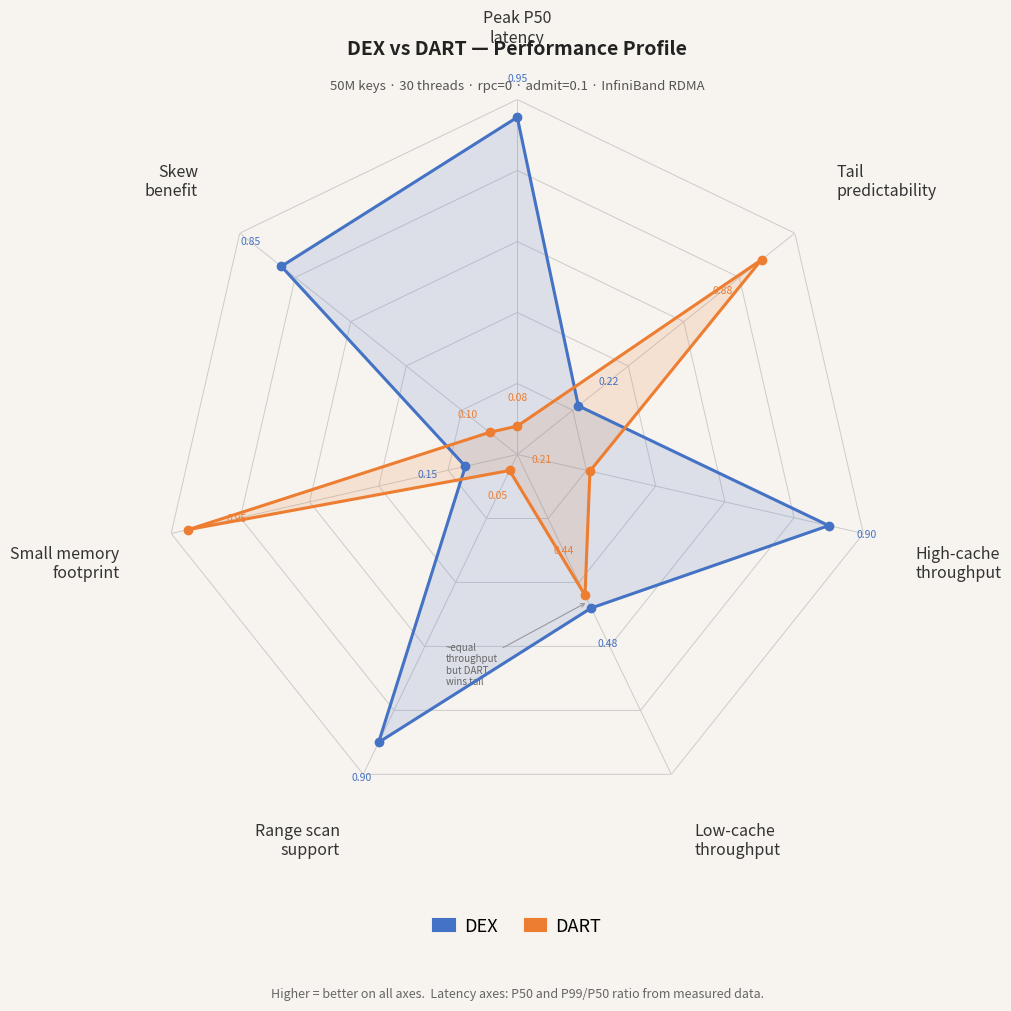

Write the Python code that produced this figure.
"""
Radar chart comparing DEX vs DART across seven dimensions.
Latency is treated as a first-class metric alongside throughput.

Axes (higher = better on all):

[0] Peak P50 latency      (best median, when conditions are ideal)
    DEX  P50=0.5μs at 256MB cache, zipf=0.99 (cache hit → 0 RDMA)    → 0.95
    DART P50≈17μs always (4.5 RDMA RTTs, irreducible)                 → 0.08

[1] Tail predictability   (1 - P99/P50 normalised; higher = tighter tail)
    DEX  P99/P50 = 6.5μs/0.5μs = 13x at warm cache; 22.5/16.5=1.36x at cold → 0.22
         (bimodal: fast cache hits vs slow full-traversal misses → fat tail)
    DART P99/P50 ≈ 19μs/17μs = 1.12x always (fixed-path, no bimodal)        → 0.88

[2] High-cache throughput (256MB cache, uniform, 1KB pages, 50M keys)
    DEX  7.22 Mops/s                                                   → 0.90
    DART 1.67 Mops/s                                                   → 0.21

[3] Low-cache throughput  (4MB cache, 256B pages, height=11, uniform)
    DEX  1.814 Mops/s  (barely above crossover; P50=16.5μs, P99=22.5μs) → 0.48
    DART 1.67 Mops/s   (same as always; P50=17μs, P99=19μs)             → 0.44

[4] Range scan support    (mechanism: B+-tree leaf chaining vs hash ART)
    DEX  full ordered range scans, efficient leaf chaining             → 0.90
    DART hash ART, no ordered range scan support                       → 0.05

[5] Small memory footprint (client-side cache needed to be functional)
    DEX  ≥32MB needed (256MB for full performance); 5–500MB range      → 0.15
    DART ~1MB RACE directory; fully functional regardless of cache     → 0.95

[6] Skew benefit          (zipf=0.99 throughput gain over uniform)
    DEX  7.22 → 11.33 Mops/s = +57% gain (hot pages stay cached)      → 0.85
    DART 1.67 → 1.67 Mops/s  = 0% gain  (no data cache)               → 0.10

Key crossover insight (measured, 50M keys, rpc=0, admit=0.1):
  - 32MB cache, 1KB pages:    DEX 4.90 vs DART 1.67 → DEX 2.9x faster
  - 32MB cache, 256B pages:   DEX 2.68 vs DART 1.67 → DEX 1.6x faster
  - 4MB  cache, 256B pages:   DEX 1.81 vs DART 1.67 → DEX barely faster
  - ~2MB cache, 256B pages:   DEX ≈ DART (crossover point)
  - But: even at crossover, DEX P99=22.5μs > DART P99≈19μs
    → DART has better tail latency even when throughput is equal

Output: radar_chart.pdf / radar_chart.png
"""

import numpy as np
import matplotlib.pyplot as plt
import matplotlib.patches as mpatches

# ---------------------------------------------------------------------------
# Data
# ---------------------------------------------------------------------------
AXES = [
    "Peak P50\nlatency",
    "Tail\npredictability",
    "High-cache\nthroughput",
    "Low-cache\nthroughput",
    "Range scan\nsupport",
    "Small memory\nfootprint",
    "Skew\nbenefit",
]
N = len(AXES)

SYSTEMS = {
    #        P50   Tail   HiTP   LoTP   Rng    Mem    Skew
    "DEX":  [0.95, 0.22,  0.90,  0.48,  0.90,  0.15,  0.85],
    "DART": [0.08, 0.88,  0.21,  0.44,  0.05,  0.95,  0.10],
}

COLORS = {
    "DEX":  "#4472C4",
    "DART": "#ED7D31",
}

# ---------------------------------------------------------------------------
# Plot
# ---------------------------------------------------------------------------
fig = plt.figure(figsize=(8.5, 10.0), facecolor="#F7F3EE")
ax = fig.add_subplot(111, polar=True)
ax.set_facecolor("#F7F3EE")

ax.set_theta_zero_location("N")
ax.set_theta_direction(-1)

angles = np.linspace(0, 2 * np.pi, N, endpoint=False)
angles_closed = np.append(angles, angles[0])

# grid rings
for level in [0.2, 0.4, 0.6, 0.8, 1.0]:
    ax.plot(angles_closed, [level] * (N + 1),
            color="#CCCCCC", linewidth=0.7, linestyle="-", zorder=1)
for angle in angles:
    ax.plot([angle, angle], [0, 1],
            color="#CCCCCC", linewidth=0.7, zorder=1)

# filled regions — DART first so DEX sits on top
for name in ["DART", "DEX"]:
    vals = SYSTEMS[name]
    ax.fill(angles_closed, vals + [vals[0]],
            color=COLORS[name], alpha=0.15, zorder=2)

# outlines + markers
for name, vals in SYSTEMS.items():
    color = COLORS[name]
    ax.plot(angles_closed, vals + [vals[0]],
            color=color, linewidth=2.2, zorder=4)
    ax.scatter(angles, vals, color=color, s=36, zorder=5, clip_on=False)

# ---------------------------------------------------------------------------
# Axis labels
# ---------------------------------------------------------------------------
ax.set_xticks(angles)
ax.set_xticklabels([])

label_pad = 1.15
for angle, label in zip(angles, AXES):
    x_unit = np.sin(angle)
    y_unit = np.cos(angle)
    ha = "left" if x_unit > 0.1 else ("right" if x_unit < -0.1 else "center")
    va = "bottom" if y_unit > 0.1 else ("top" if y_unit < -0.1 else "center")
    ax.text(angle, label_pad, label,
            ha=ha, va=va, fontsize=11.5, color="#333333",
            transform=ax.transData)

ax.set_yticklabels([])
ax.set_ylim(0, 1)
ax.spines["polar"].set_visible(False)
ax.grid(False)

# ---------------------------------------------------------------------------
# Score annotations
# ---------------------------------------------------------------------------
for name, vals in SYSTEMS.items():
    color = COLORS[name]
    offset = {"DEX": 0.11, "DART": -0.14}[name]
    for angle, val in zip(angles, vals):
        r_label = val + offset if val > 0.1 else val + 0.08
        ax.text(angle, r_label, f"{val:.2f}",
                ha="center", va="center",
                fontsize=7.5, color=color,
                transform=ax.transData)

# ---------------------------------------------------------------------------
# Crossover callout annotation on "Low-cache throughput" axis
# ---------------------------------------------------------------------------
cross_angle = angles[3]  # Low-cache throughput
ax.annotate("~equal\nthroughput\nbut DART\nwins tail",
            xy=(cross_angle, 0.46),
            xytext=(cross_angle + 0.75, 0.68),
            fontsize=7, color="#666666",
            arrowprops=dict(arrowstyle="->", color="#999999", lw=0.8),
            transform=ax.transData)

# ---------------------------------------------------------------------------
# Legend
# ---------------------------------------------------------------------------
legend_handles = [
    mpatches.Patch(facecolor=COLORS[s], edgecolor=COLORS[s],
                   linewidth=1.5, label=s)
    for s in SYSTEMS
]
ax.legend(handles=legend_handles,
          loc="lower center",
          bbox_to_anchor=(0.5, -0.20),
          ncol=2, frameon=False, fontsize=13,
          handlelength=1.2, handletextpad=0.5, columnspacing=1.5)

# Title + measurement note
fig.text(0.5, 0.97, "DEX vs DART — Performance Profile",
         ha="center", va="top", fontsize=14, color="#222222", weight="bold")
fig.text(0.5, 0.93, "50M keys · 30 threads · rpc=0 · admit=0.1 · InfiniBand RDMA",
         ha="center", va="top", fontsize=9.5, color="#555555")
fig.text(0.5, 0.015,
         "Higher = better on all axes.  Latency axes: P50 and P99/P50 ratio from measured data.",
         ha="center", va="center", fontsize=9, color="#666666", style="italic")

plt.subplots_adjust(left=0.05, right=0.95, top=0.91, bottom=0.20)

out_base = "radar_chart"
plt.savefig(f"{out_base}.pdf", bbox_inches="tight", dpi=150)
plt.savefig(f"{out_base}.png", bbox_inches="tight", dpi=150)
print(f"Saved {out_base}.pdf and {out_base}.png")
plt.close()
